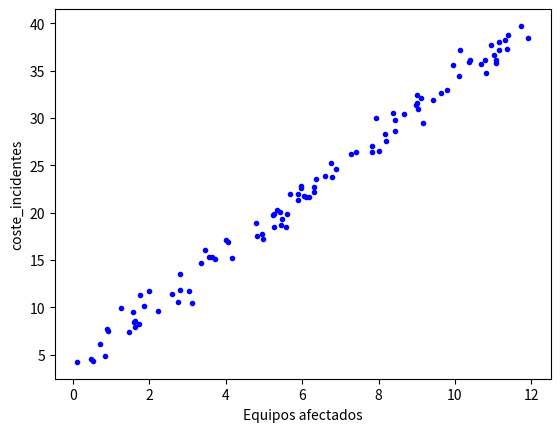

The matplotlib source for this figure:
import numpy as np
import pandas as pd
import matplotlib.pyplot as plt


##Añadir una columna calculada

X = 4*3 *np.random.rand(100,1)
y = 4+3*X+ np.random.randn(100,1)
z= y/X

print("La longitud es igual a: ", len(X))

plt.plot(X, y, "b.")
plt.xlabel("Equipos afectados")
plt.ylabel("coste_incidentes")
plt.show()

data = {"Equipos afectados": X.flatten(), 
        "coste_incidentes": y.flatten(),
        "Costo medio por equipo": z.flatten()}

print(data)